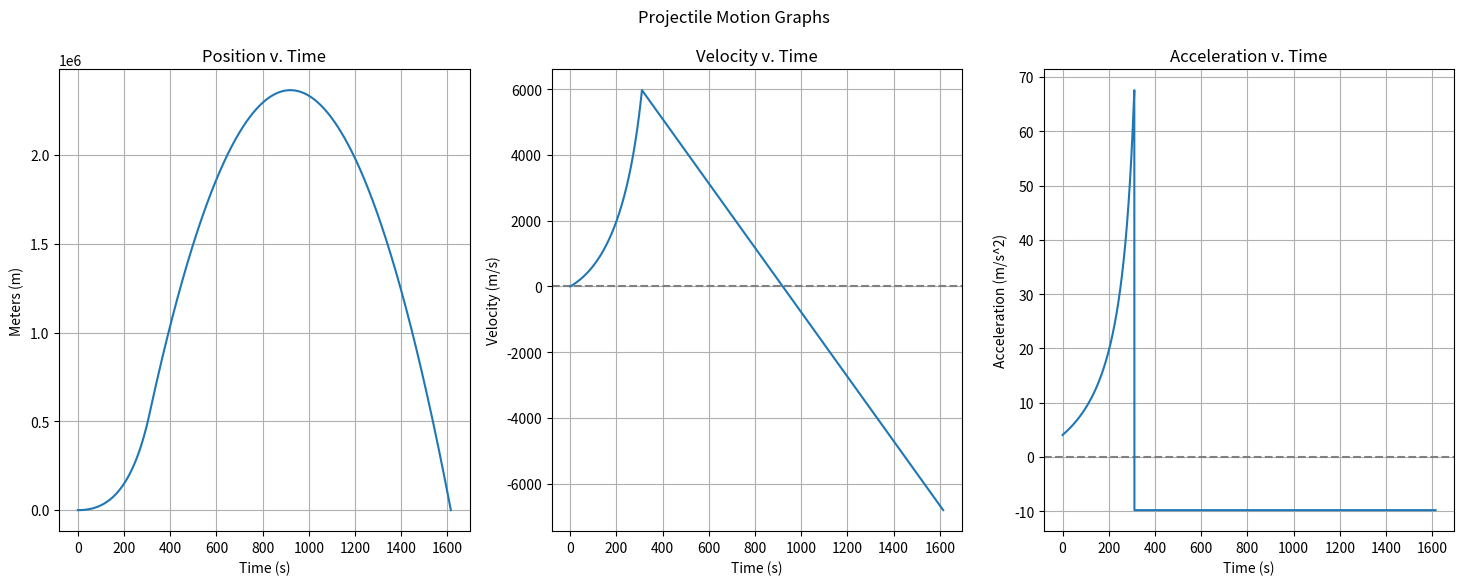

Recreate this plot in Python.
import matplotlib.pyplot as plt
import numpy as np

class Rocket():
    def __init__(self, rocketMass, fuelMass, rateOfConsumption, thrust, secondIncrement=0.01, gravity=-9.8, time=0.0, height=0.0):
        self.gravity = gravity
        self.rocketMass = rocketMass # grams
        self.fuelMass = fuelMass # grams
        self.rateOfConsumption = rateOfConsumption # grams/second
        self.thrust = thrust # Newtons
        self.currentMass = rocketMass + fuelMass # grams
        self.secondIncrement = secondIncrement # seconds
        self.time = time # seconds
        self.height = height # meters
        self.counter = 0
        self.velocity = 0
        self.time2 = time
        self.acceleration = 0

    @staticmethod
    def inKg(grams):
        return grams / 1000

    @staticmethod
    def inNewtons(grams):
        kg = Rocket.inKg(grams)
        return kg * 9.8

    def calcAcceleration(self):
        if self.currentMass >= self.rocketMass:
            self.acceleration = (self.thrust - Rocket.inNewtons(self.currentMass)) / Rocket.inKg(self.currentMass)
            return self.acceleration
        else:
            self.acceleration = -9.8
            return self.acceleration

    def calcCurrentMass(self):
        if self.currentMass >= self.rocketMass:
            self.currentMass = self.rocketMass + (self.fuelMass - (self.rateOfConsumption * self.time))
        return self.currentMass

    def incrementTime(self):
        self.time += self.secondIncrement

class Simulation():
    def __init__(self, rocket):
        self.rocket = rocket

    def runSim(self):
        times = []
        heights = []
        velocities = []
        accelerations = []
        masses = []
        while(self.rocket.height >= 0):
            masses.append(self.rocket.calcCurrentMass())
            times.append(self.rocket.time)
            accelerations.append(self.rocket.calcAcceleration())
            if len(velocities) > 0:
                self.rocket.velocity = velocities[-1] + (accelerations[-1] * self.rocket.secondIncrement)
            else:
                self.rocket.velocity = 0
            velocities.append(self.rocket.velocity)
            if len(heights) > 0:
                self.rocket.height = heights[-1] + (velocities[-1] * self.rocket.secondIncrement) + (.5 * accelerations[-1] * (self.rocket.secondIncrement**2))
            else:
                self.rocket.height = 0
            heights.append(self.rocket.height)
            self.rocket.incrementTime()

        fig, (pt, vt, at) = plt.subplots(1, 3, sharex=True)
        xmin = 0
        # pt.set(xlim=(xmin, xmax))
        pt.set_title("Position v. Time")
        pt.set_xlabel("Time (s)")
        pt.set_ylabel("Meters (m)")
        pt.grid()

        vt.set_title("Velocity v. Time")
        vt.axhline(color='grey', linestyle="--")
        vt.set_xlabel("Time (s)")
        vt.set_ylabel("Velocity (m/s)")
        vt.grid()

        at.set_title("Acceleration v. Time")
        at.axhline(color='grey', linestyle="--")
        at.set_xlabel("Time (s)")
        at.set_ylabel("Acceleration (m/s^2)")
        at.grid()

        fig.suptitle("Projectile Motion Graphs")
        
        pt.plot(times, heights)
        vt.plot(times, velocities)
        at.plot(times, accelerations)

        fig.set_size_inches(18, 6)
        fig.set_dpi(100)
        plt.savefig("RocketGraphs_Other")
        plt.show()
        plt.close()

# https://en.wikipedia.org/wiki/Falcon_9#:~:text=Falcon%209%20is%20a%20partially,RP%2D1)%20as%20propellants.
# (rocketMass (g), fuelMass (g), rateOfConsumption (g/s), thrust (N), secondIncrement=0.01):
falcon = Rocket(98286580, 450767420, 1451496, 7607000)
rocket = Rocket(800, 100, 50, 9)
sim = Simulation(falcon)
sim.runSim()
